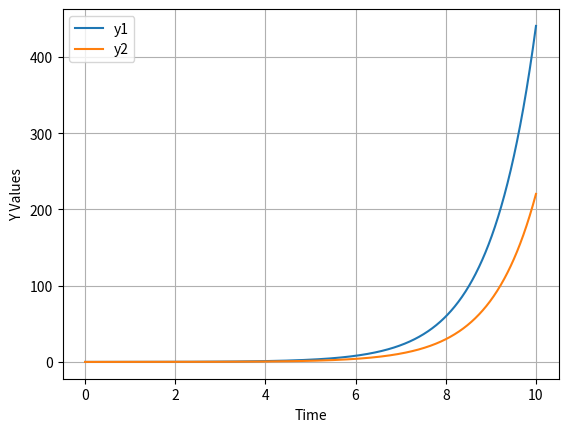
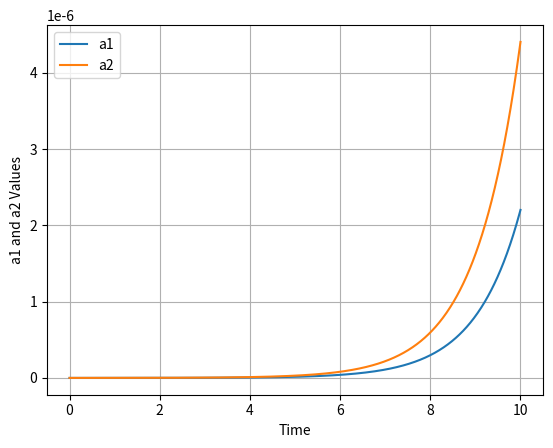

These figures' Python source, in order:
# Source - https://stackoverflow.com/a/78779276
# Posted by Tarik, modified by community. See post 'Timeline' for change history
# Retrieved 2026-02-04, License - CC BY-SA 4.0

from scipy.integrate import solve_ivp
import numpy as np
import matplotlib.pyplot as plt

def calc_a(t, c): 
   return c*np.exp(t)

def dydt(t, y, c1, c2):
    a1 = calc_a(t, c1)
    a2 = calc_a(t, c2)
    y1, y2 = y[0], y[1]
    dy1dt = a1*y2 + y1
    dy2dt = a2*y1 + y2
    return dy1dt, dy2dt

t0 = 0.0 
tf = 10.0
y1_0 = 0.02
y2_0 = 0.01

c1 = 1E-10
c2 = 2E-10

t_eval = np.linspace(t0, tf, 1000)
result = solve_ivp(dydt, (t0, tf), [y1_0, y2_0], t_eval=t_eval, method='Radau', args=(c1, c2))

plt.figure()
plt.plot(result.t, result.y[0], label='y1')
plt.plot(result.t, result.y[1], label='y2')
plt.legend()
plt.grid()
plt.xlabel('Time')
plt.ylabel('Y Values')
plt.show()

plt.figure()
a1 = calc_a(t_eval, c1)
a2 = calc_a(t_eval, c2)
plt.plot(t_eval, a1, label='a1')
plt.plot(t_eval, a2, label='a2')
plt.legend()
plt.grid()
plt.xlabel('Time')
plt.ylabel('a1 and a2 Values')
plt.show()
